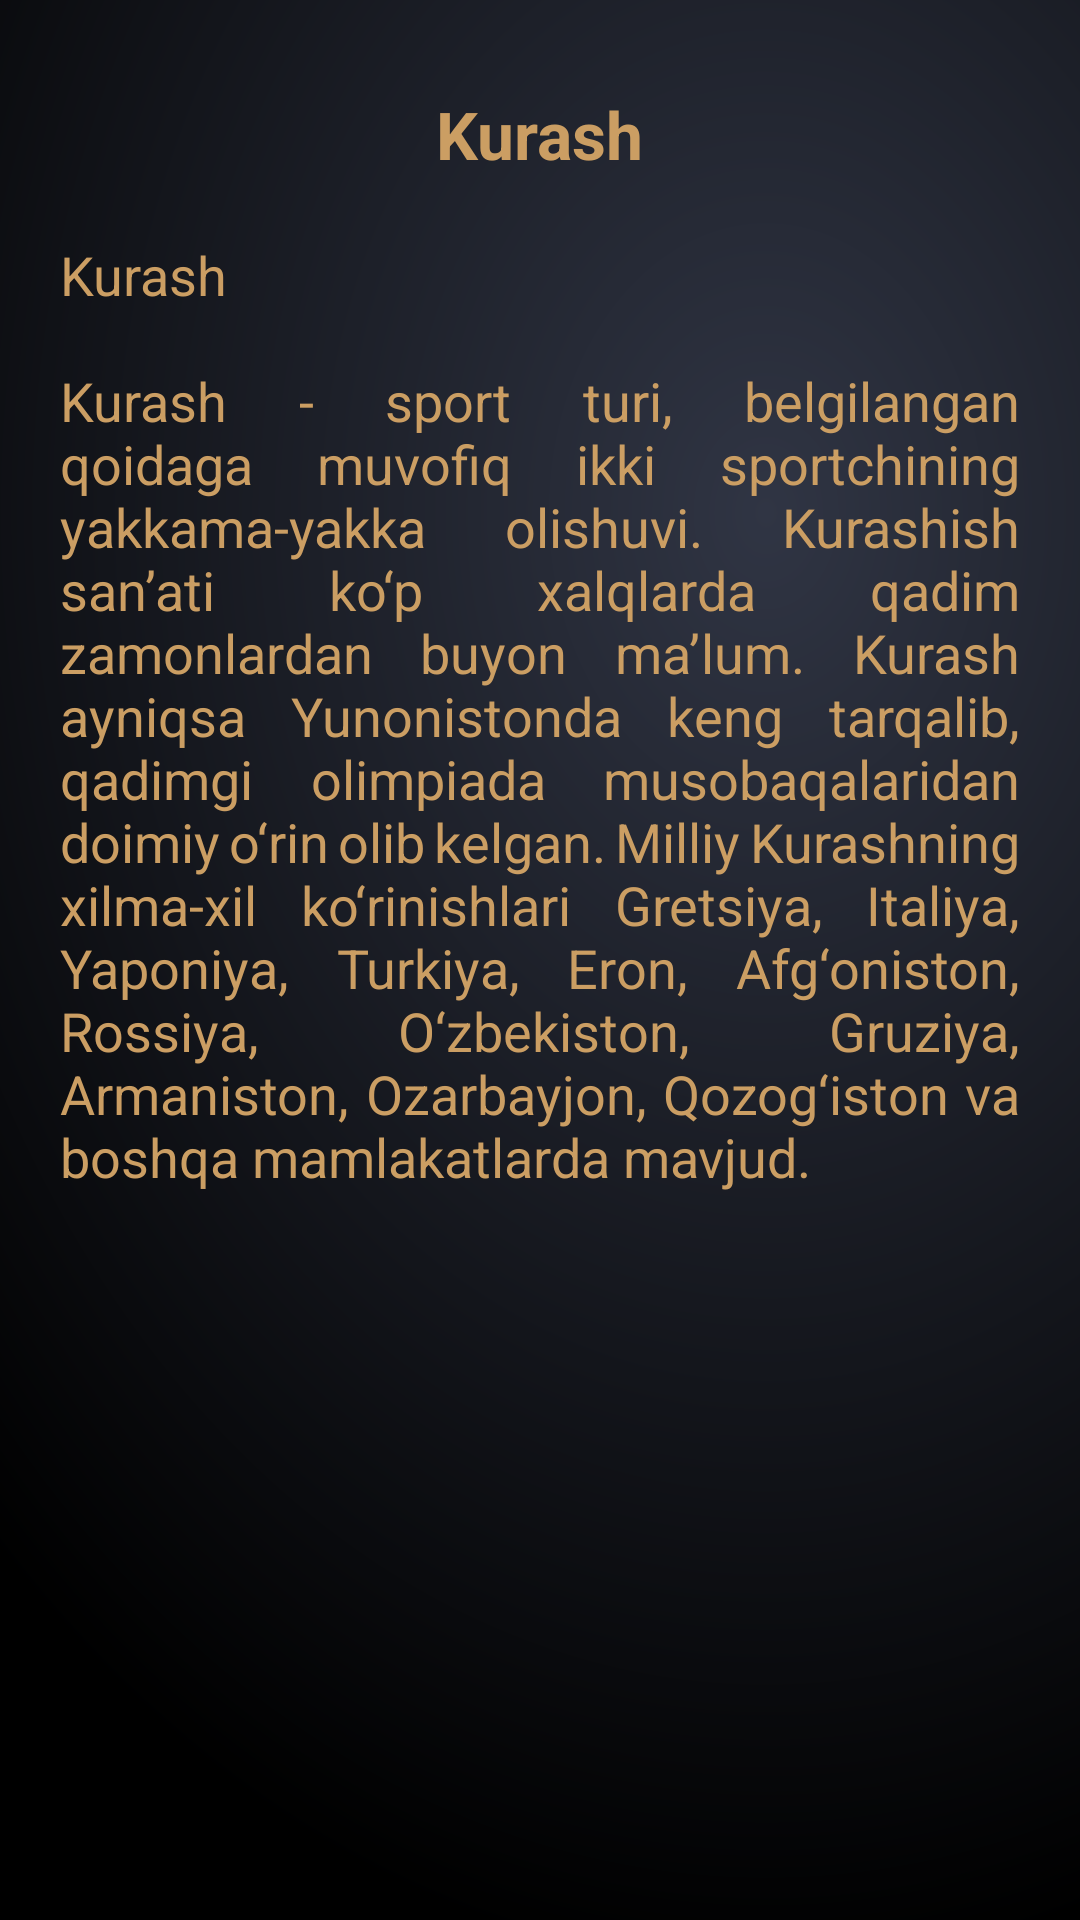

Produce the Android XML layout that renders to this screen, including the resource entries it uses.
<!-- AndroidManifest.xml: application theme Theme.MilliyOyinlar -->
<!-- res/layout/fragment_open_text.xml -->
<?xml version="1.0" encoding="utf-8"?>
<ScrollView xmlns:android="http://schemas.android.com/apk/res/android"
    xmlns:app="http://schemas.android.com/apk/res-auto"
    xmlns:tools="http://schemas.android.com/tools"
    android:layout_width="match_parent"
    android:layout_height="match_parent"
    android:background="@drawable/ic_black_fon"
    tools:context=".fragments.open_text.OpenTextFragment">
<androidx.constraintlayout.widget.ConstraintLayout
    android:layout_width="match_parent"
    android:layout_height="wrap_content">

    <TextView
        android:id="@+id/txtTitle"
        android:layout_width="wrap_content"
        android:layout_height="wrap_content"
        android:layout_marginTop="30dp"
        android:text="Kurash"
        android:textColor="@color/background_item"
        android:textSize="22dp"
        android:textStyle="bold"
        app:layout_constraintEnd_toEndOf="parent"
        app:layout_constraintStart_toStartOf="parent"
        app:layout_constraintTop_toTopOf="parent" />

    <TextView
        android:visibility="gone"
        android:id="@+id/txt1"
        android:layout_width="0dp"
        android:layout_height="wrap_content"
        android:layout_marginTop="5dp"
        android:justificationMode="inter_word"
        android:paddingStart="20dp"
        android:paddingTop="20dp"
        android:paddingEnd="20dp"
        android:paddingBottom="5dp"
        android:text="@string/text"
        android:textColor="@color/background_item"
        android:textSize="18dp"
        app:layout_constraintEnd_toEndOf="parent"
        app:layout_constraintStart_toStartOf="parent"
        app:layout_constraintTop_toBottomOf="@+id/txtTitle" />
    <ImageView
        android:visibility="gone"
        android:id="@+id/img1"
        android:layout_width="match_parent"
        android:layout_height="250dp"
        android:paddingStart="20dp"
        android:paddingEnd="20dp"
        android:paddingTop="5dp"
        android:paddingBottom="5dp"
        android:scaleType="fitXY"
        android:src="@drawable/kurash1"
        app:layout_constraintTop_toBottomOf="@+id/txt1" />
    <TextView
        android:visibility="gone"
        android:id="@+id/txt2"
        android:layout_width="0dp"
        android:layout_height="wrap_content"
        android:justificationMode="inter_word"
        android:paddingStart="20dp"
        android:paddingEnd="20dp"
        android:paddingTop="20dp"
        android:paddingBottom="5dp"
        android:text="@string/text"
        android:textColor="@color/background_item"
        android:textSize="18dp"
        app:layout_constraintEnd_toEndOf="parent"
        app:layout_constraintStart_toStartOf="parent"
        app:layout_constraintTop_toBottomOf="@+id/img1"/>
    <ImageView
        android:visibility="gone"
        android:id="@+id/img2"
        android:layout_width="match_parent"
        android:layout_height="250dp"
        android:paddingStart="20dp"
        android:paddingEnd="20dp"
        android:paddingTop="5dp"
        android:paddingBottom="5dp"
        android:scaleType="fitXY"
        android:src="@drawable/kurash2_2"
        app:layout_constraintTop_toBottomOf="@+id/txt2" />
    <TextView
        android:visibility="gone"
        android:id="@+id/txt3"
        android:layout_width="0dp"
        android:layout_height="wrap_content"
        android:justificationMode="inter_word"
        android:paddingStart="20dp"
        android:paddingEnd="20dp"
        android:paddingTop="20dp"
        android:paddingBottom="5dp"
        android:text="@string/text"
        android:textColor="@color/background_item"
        android:textSize="18dp"
        app:layout_constraintEnd_toEndOf="parent"
        app:layout_constraintStart_toStartOf="parent"
        app:layout_constraintTop_toBottomOf="@+id/img2"/>
    <ImageView
        android:visibility="gone"
        android:id="@+id/img3"
        android:layout_width="match_parent"
        android:layout_height="250dp"
        android:paddingStart="20dp"
        android:paddingEnd="20dp"
        android:paddingTop="5dp"
        android:paddingBottom="5dp"
        android:scaleType="fitXY"
        android:src="@drawable/kurash3"
        app:layout_constraintTop_toBottomOf="@+id/txt3" />

    <TextView
        android:id="@+id/txt4"
        android:layout_width="0dp"
        android:layout_height="wrap_content"
        android:justificationMode="inter_word"
        android:paddingStart="20dp"
        android:paddingTop="20dp"
        android:paddingEnd="20dp"
        android:paddingBottom="20dp"
        android:text="@string/text"
        android:textColor="@color/background_item"
        android:textSize="18dp"
        app:layout_constraintBottom_toBottomOf="parent"
        app:layout_constraintEnd_toEndOf="parent"
        app:layout_constraintStart_toStartOf="parent"
        app:layout_constraintTop_toBottomOf="@+id/img3" />
</androidx.constraintlayout.widget.ConstraintLayout>
</ScrollView>
<!-- resources referenced by this layout -->
<resources>
  <color name="background_item">#CB9E63</color>
  <!-- drawable ic_black_fon (drawable) -->
  <vector xmlns:android="http://schemas.android.com/apk/res/android"
      xmlns:aapt="http://schemas.android.com/aapt"
      android:width="1200dp"
      android:height="1600dp"
      android:viewportWidth="1200"
      android:viewportHeight="1600">
    <path
        android:pathData="M0,0h1220.8v1613.8h-1220.8z">
      <aapt:attr name="android:fillColor">
        <gradient 
            android:gradientRadius="1217.8936"
            android:centerX="851.3079"
            android:centerY="427.31775"
            android:type="radial">
          <item android:offset="0" android:color="#FF303544"/>
          <item android:offset="1" android:color="#FF000000"/>
        </gradient>
      </aapt:attr>
    </path>
  </vector>
  <!-- drawable kurash2_2: jpg bitmap (drawable, 78143 bytes) -->
  <string name="text" translatable="false">"Kurash\n
  Kurash - sport turi, belgilangan qoidaga muvofiq ikki sportchining yakkama-yakka olishuvi. Kurashish san’ati ko‘p xalqlarda qadim zamonlardan buyon ma’lum. Kurash ayniqsa Yunonistonda keng tarqalib, qadimgi olimpiada musobaqalaridan doimiy o‘rin olib kelgan. Milliy Kurashning xilma-xil ko‘rinishlari Gretsiya, Italiya, Yaponiya, Turkiya, Eron, Afg‘oniston, Rossiya, O‘zbekiston, Gruziya, Armaniston, Ozarbayjon, Qozog‘iston va boshqa mamlakatlarda mavjud.
  "</string>
  <style name="Theme.MilliyOyinlar" parent="Theme.MaterialComponents.DayNight.DarkActionBar">
          
          <item name="colorPrimary">@color/purple_500</item>
          <item name="colorPrimaryVariant">@color/purple_700</item>
          <item name="colorOnPrimary">@color/white</item>
          
          <item name="colorSecondary">@color/teal_200</item>
          <item name="colorSecondaryVariant">@color/teal_700</item>
          <item name="colorOnSecondary">@color/black</item>
          
          <item name="android:statusBarColor" tools:targetApi="l">?attr/colorPrimaryVariant</item>
          
      </style>
  <color name="purple_500">#FF6200EE</color>
  <color name="purple_700">#FF3700B3</color>
  <color name="white">#FFFFFFFF</color>
  <color name="teal_200">#FF03DAC5</color>
  <color name="teal_700">#FF018786</color>
  <color name="black">#FF000000</color>
</resources>
